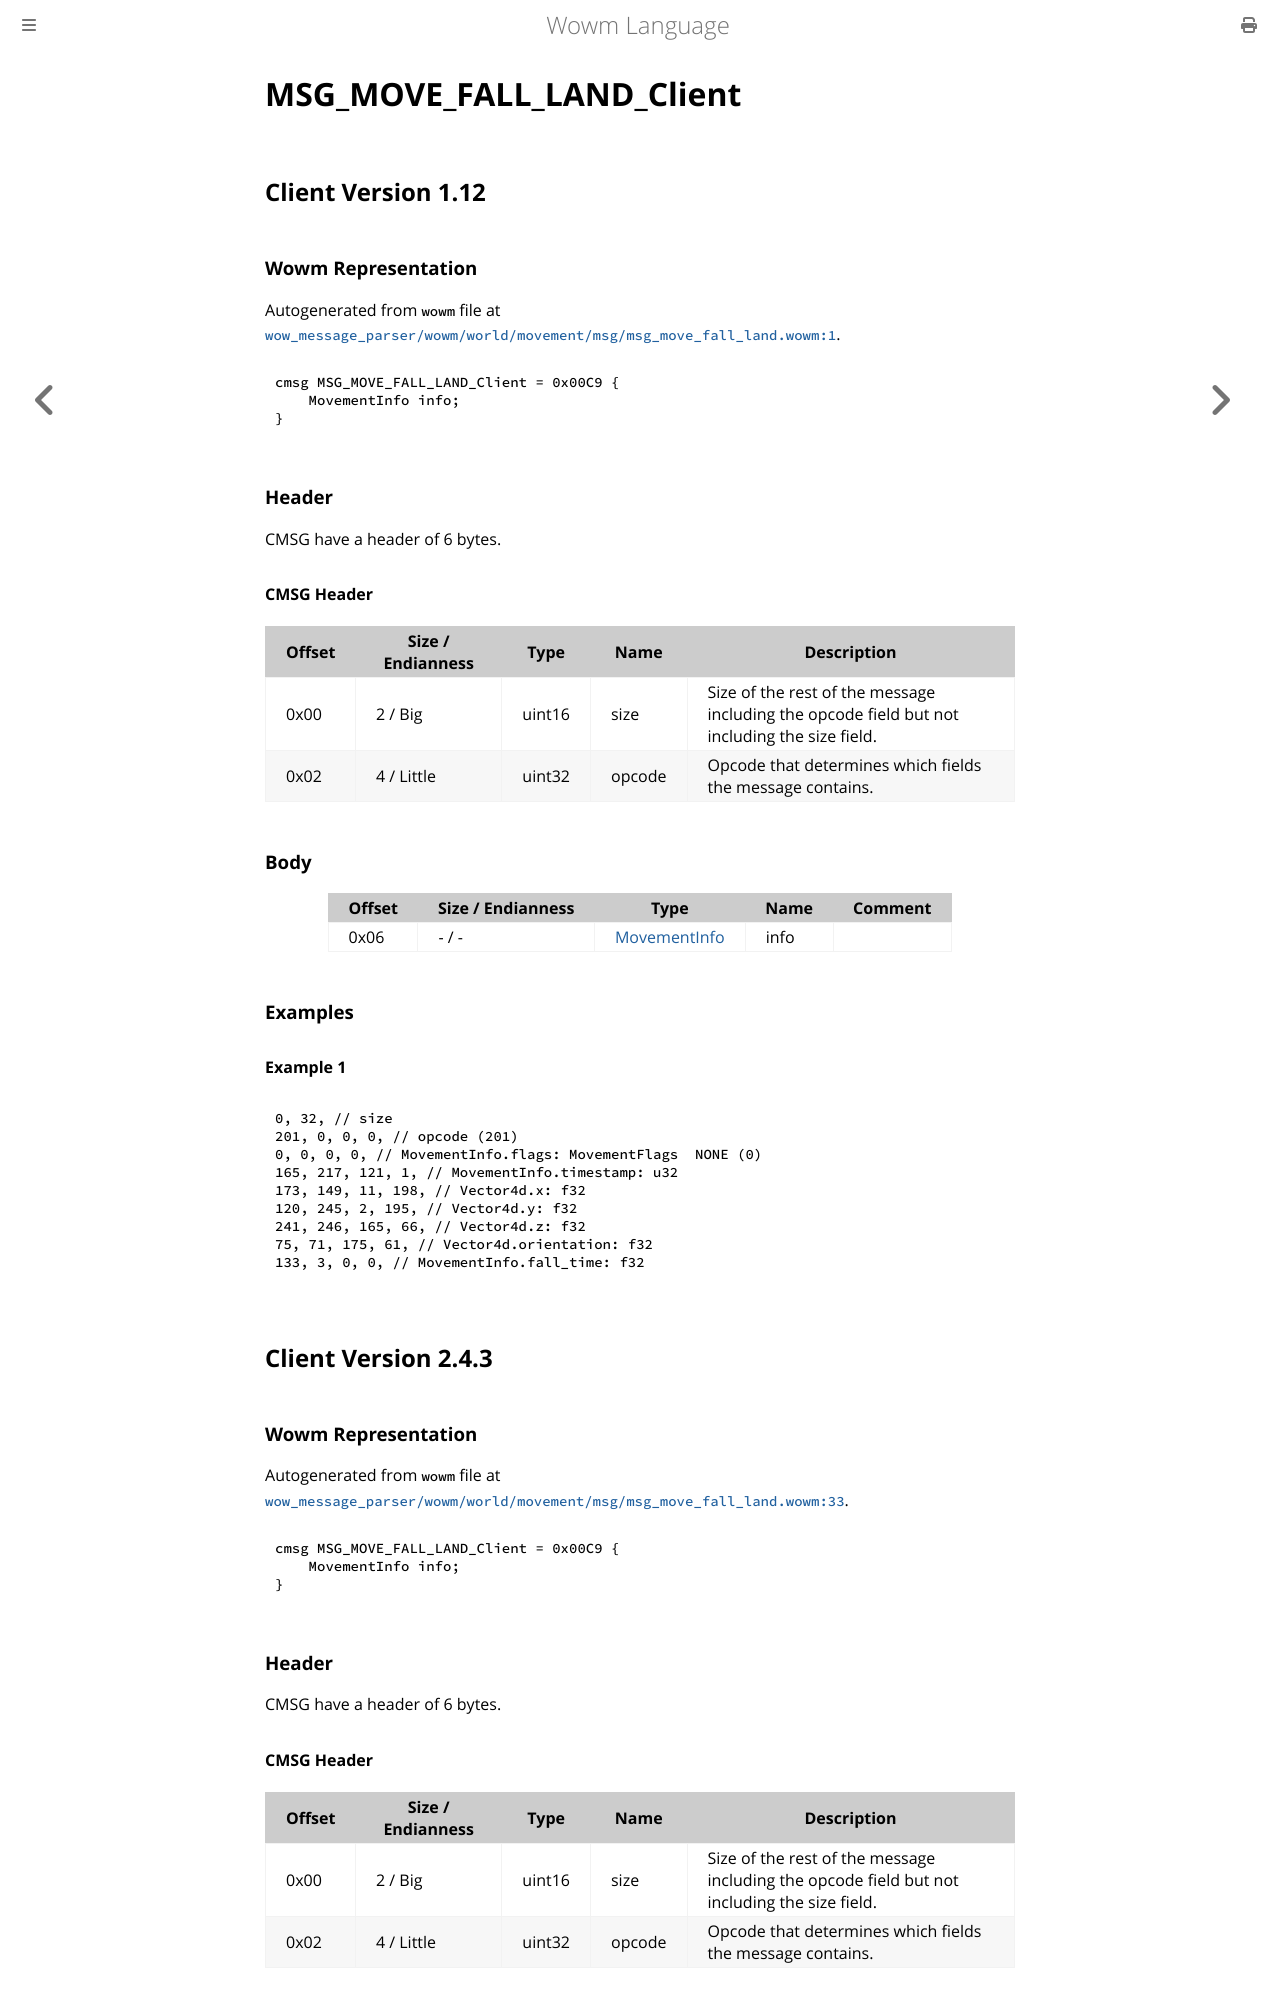

repository: gtker/wow_messages · page: docs/msg_move_fall_land_client.html · generator: mdbook

# MSG_MOVE_FALL_LAND_Client

## Client Version 1.12

### Wowm Representation

Autogenerated from `wowm` file at [`wow_message_parser/wowm/world/movement/msg/msg_move_fall_land.wowm:1`](https://github.com/gtker/wow_messages/tree/main/wow_message_parser/wowm/world/movement/msg/msg_move_fall_land.wowm#L1).
```rust,ignore
cmsg MSG_MOVE_FALL_LAND_Client = 0x00C9 {
    MovementInfo info;
}
```
### Header

CMSG have a header of 6 bytes.

#### CMSG Header

| Offset | Size / Endianness | Type   | Name   | Description |
| ------ | ----------------- | ------ | ------ | ----------- |
| 0x00   | 2 / Big           | uint16 | size   | Size of the rest of the message including the opcode field but not including the size field.|
| 0x02   | 4 / Little        | uint32 | opcode | Opcode that determines which fields the message contains.|

### Body

| Offset | Size / Endianness | Type | Name | Comment |
| ------ | ----------------- | ---- | ---- | ------- |
| 0x06 | - / - | [MovementInfo](movementinfo.md) | info |  |

### Examples

#### Example 1

```c
0, 32, // size
201, 0, 0, 0, // opcode (201)
0, 0, 0, 0, // MovementInfo.flags: MovementFlags  NONE (0)
165, 217, 121, 1, // MovementInfo.timestamp: u32
173, 149, 11, 198, // Vector4d.x: f32
120, 245, 2, 195, // Vector4d.y: f32
241, 246, 165, 66, // Vector4d.z: f32
75, 71, 175, 61, // Vector4d.orientation: f32
133, 3, 0, 0, // MovementInfo.fall_time: f32
```
## Client Version 2.4.3

### Wowm Representation

Autogenerated from `wowm` file at [`wow_message_parser/wowm/world/movement/msg/msg_move_fall_land.wowm:33`](https://github.com/gtker/wow_messages/tree/main/wow_message_parser/wowm/world/movement/msg/msg_move_fall_land.wowm#L33).
```rust,ignore
cmsg MSG_MOVE_FALL_LAND_Client = 0x00C9 {
    MovementInfo info;
}
```
### Header

CMSG have a header of 6 bytes.
